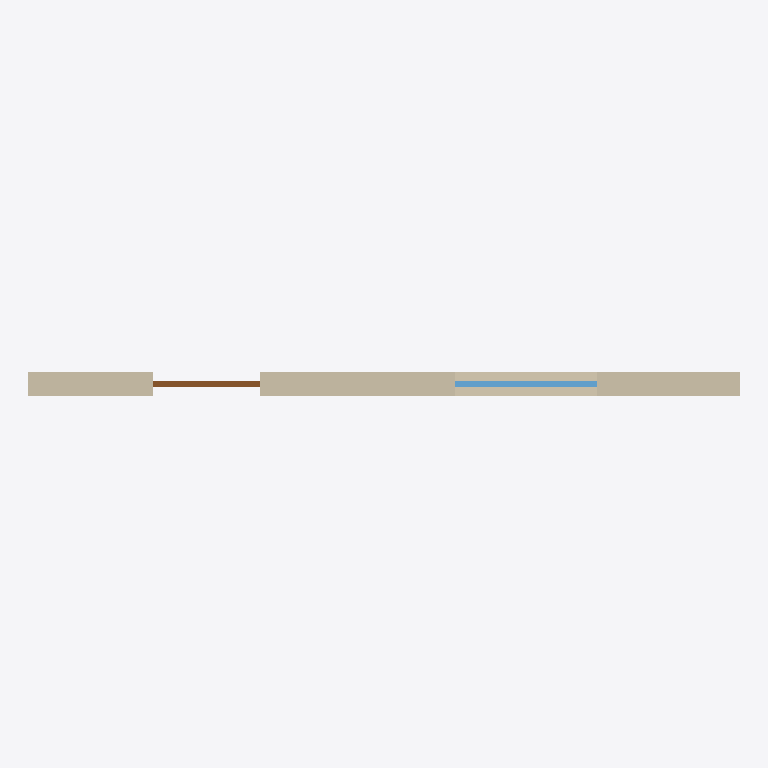
Plan cut of the same IFC building model at storey 'Level 1' (level 0.00 m, cut at 1.40 m), seen from above with north up, elements coloured by IFC class: 1 wall (beige), 1 window (light blue), 1 door (brown). Cut surfaces are drawn darker.
Extent 6.0 m × 0.2 m × 2.4 m (x, y, z). Storeys (3): Foundation at -2.40 m; Level 1 at 0.00 m; Level 2 at 3.00 m. Elements (3): 1 IfcDoor, 1 IfcWall, 1 IfcWindow.

HEADER;
FILE_DESCRIPTION(('ViewDefinition [DesignTransferView]'),'2;1');
FILE_NAME('Project.ifc','2026-11-09T08:51:38',(''),(''),'BIMCraft 0.11.0','BIMCraft 0.11.0','');
FILE_SCHEMA(('IFC4'));
ENDSEC;
DATA;
#12=IFCPROJECT('2HaYUE9E1pGQf9Ii9cSerd',$,'Project',$,$,$,$,(#4),#11);
#16=IFCSITE('2u6YcH2hyX_wN7enND0fOg',$,'Site',$,$,#15,$,$,.ELEMENT.,$,$,$,$,$);
#20=IFCBUILDING('3DWqVk9jup02o8SZ82iCid',$,'Project',$,$,#19,$,$,.ELEMENT.,$,$,$);
#26=IFCBUILDINGSTOREY('3O0_u_IUjFfPzqYTSsUxiD',$,'Foundation',$,$,#25,$,$,.ELEMENT.,-2400.0);
#30=IFCBUILDINGSTOREY('2LVyJUQJXChO_RFNgNCdjk',$,'Level 1',$,$,#29,$,$,.ELEMENT.,0.0);
#34=IFCBUILDINGSTOREY('3UdEYsetv2kfCESe8GMdky',$,'Level 2',$,$,#33,$,$,.ELEMENT.,3000.0);
#53=IFCWALL('2uQ_fk$lT2B8nRp62457uD',$,'Generic - 200mm',$,'Generic - 200mm',#39,#52,'100003',.STANDARD.);
#113=IFCWINDOW('18Z0_nSp5DhOKH519FTu1R',$,'Fixed 1200 x 1500',$,'Fixed 1200 x 1500',#109,#112,'1',1500.0,1200.0,.WINDOW.,.SINGLE_PANEL.,$);
#84=IFCDOOR('02evq32NTFHvYm65VgnTWP',$,'Single 900 x 2100',$,'Single 900 x 2100',#80,#83,'1',2100.0,900.0,.DOOR.,.SINGLE_SWING_LEFT.,$);
ENDSEC;
